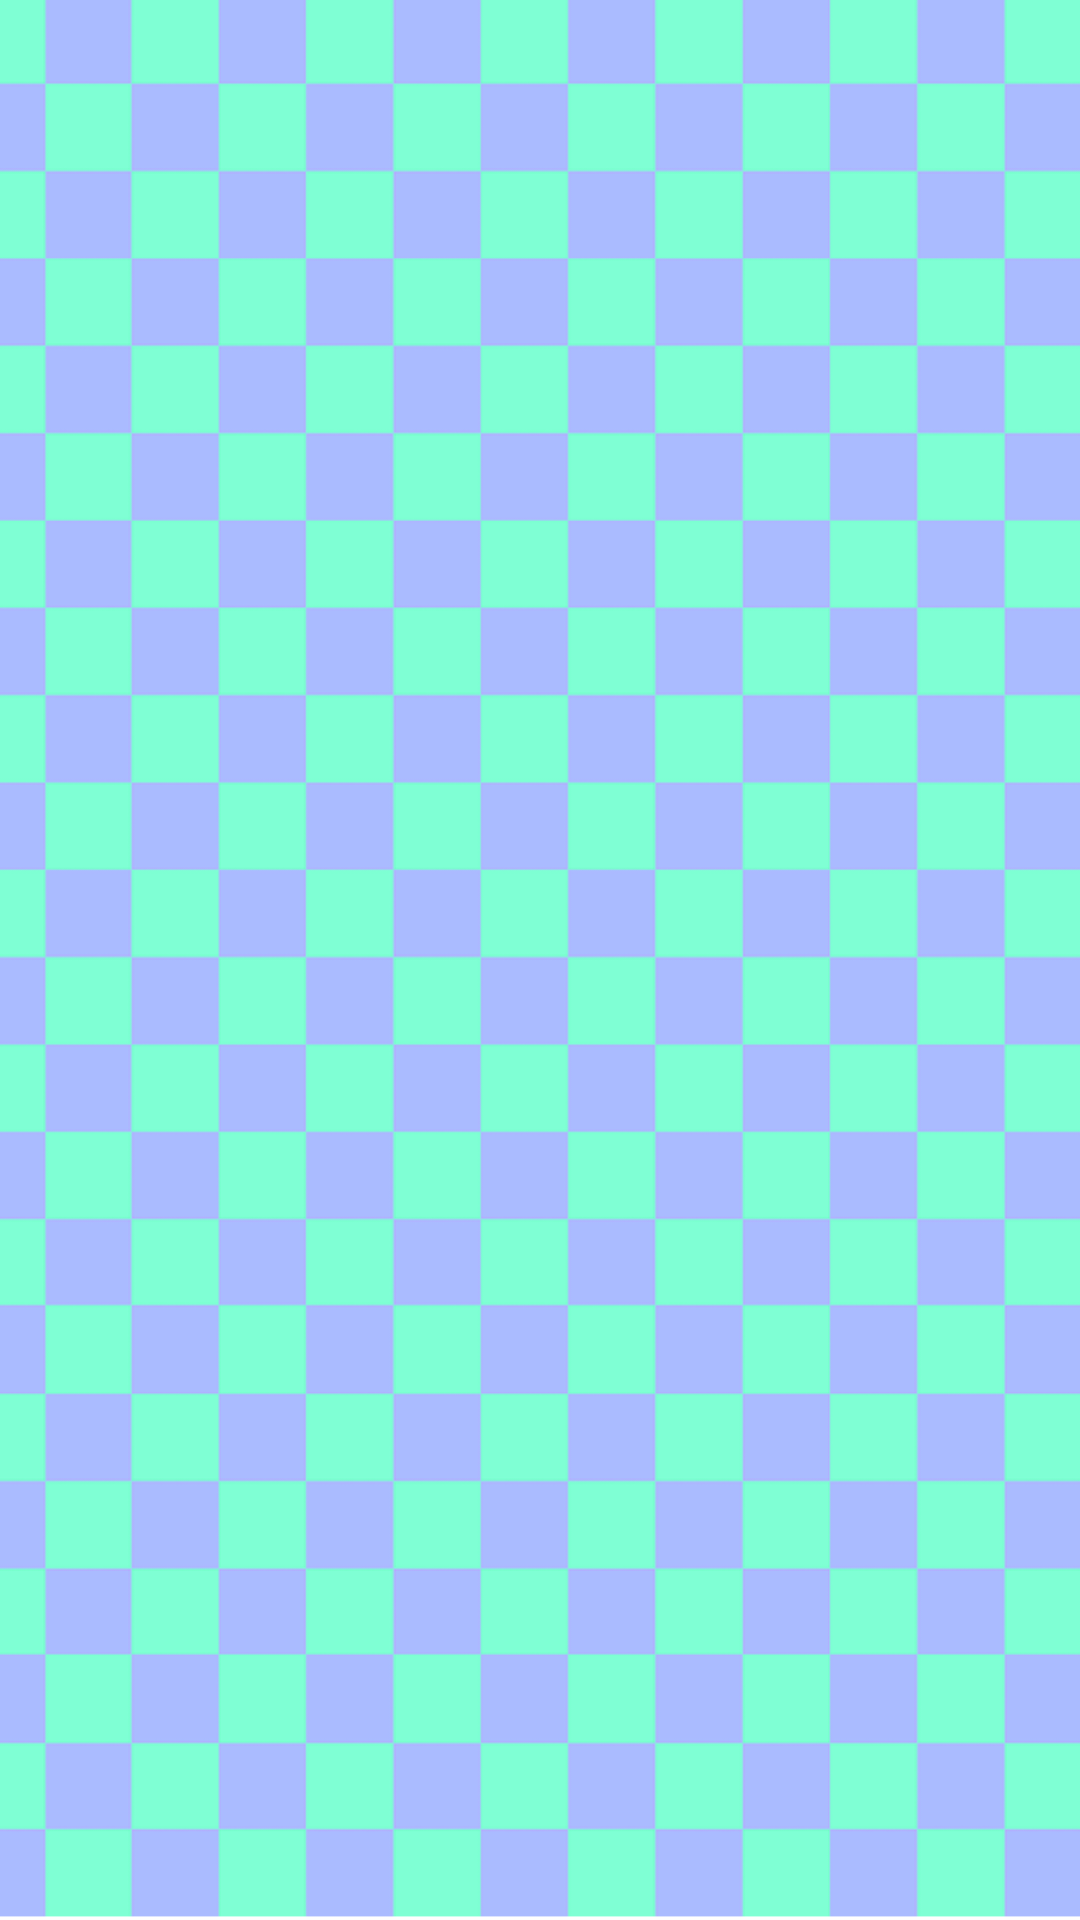

This screen was rendered from an Android layout file. Write that file and the resources it references.
<!-- AndroidManifest.xml: application theme AppTheme -->
<!-- res/layout/activity_score_history.xml -->
<?xml version="1.0" encoding="utf-8"?>
<android.support.constraint.ConstraintLayout
    xmlns:android="http://schemas.android.com/apk/res/android"
    xmlns:app="http://schemas.android.com/apk/res-auto"
    xmlns:tools="http://schemas.android.com/tools"
    android:layout_width="match_parent"
    android:layout_height="match_parent"
    android:background="@drawable/default_background"
    android:fitsSystemWindows="true">

    
        
        
        
        
        
        
        
        
        
        
        

    <ScrollView
        android:id="@+id/score_history"
        android:layout_width="match_parent"
        android:layout_height="wrap_content"
        app:layout_constraintTop_toTopOf="parent"
        app:layout_constraintBottom_toBottomOf="parent"
        app:layout_constraintEnd_toEndOf="parent"
        app:layout_constraintStart_toStartOf="parent">

        <android.support.v7.widget.RecyclerView
            android:id="@+id/score_history_rv"
            android:layout_width="match_parent"
            android:layout_height="wrap_content"></android.support.v7.widget.RecyclerView>

    </ScrollView>

</android.support.constraint.ConstraintLayout>
<!-- resources referenced by this layout -->
<resources>
  <!-- drawable default_background: png bitmap (drawable, 111649 bytes) -->
  <style name="AppTheme" parent="Theme.AppCompat.Light.DarkActionBar">
          
          <item name="colorPrimary">@color/colorPrimary</item>
          <item name="colorPrimaryDark">@color/colorPrimaryDark</item>
          <item name="colorAccent">@color/colorAccent</item>
      </style>
  <!-- not gathered from this repository: default colours our renderer supplied (Android Studio template values) -->
  <color name="colorPrimary">#FF6200EE</color>
  <color name="colorPrimaryDark">#FF3700B3</color>
  <color name="colorAccent">#FF03DAC5</color>
</resources>
